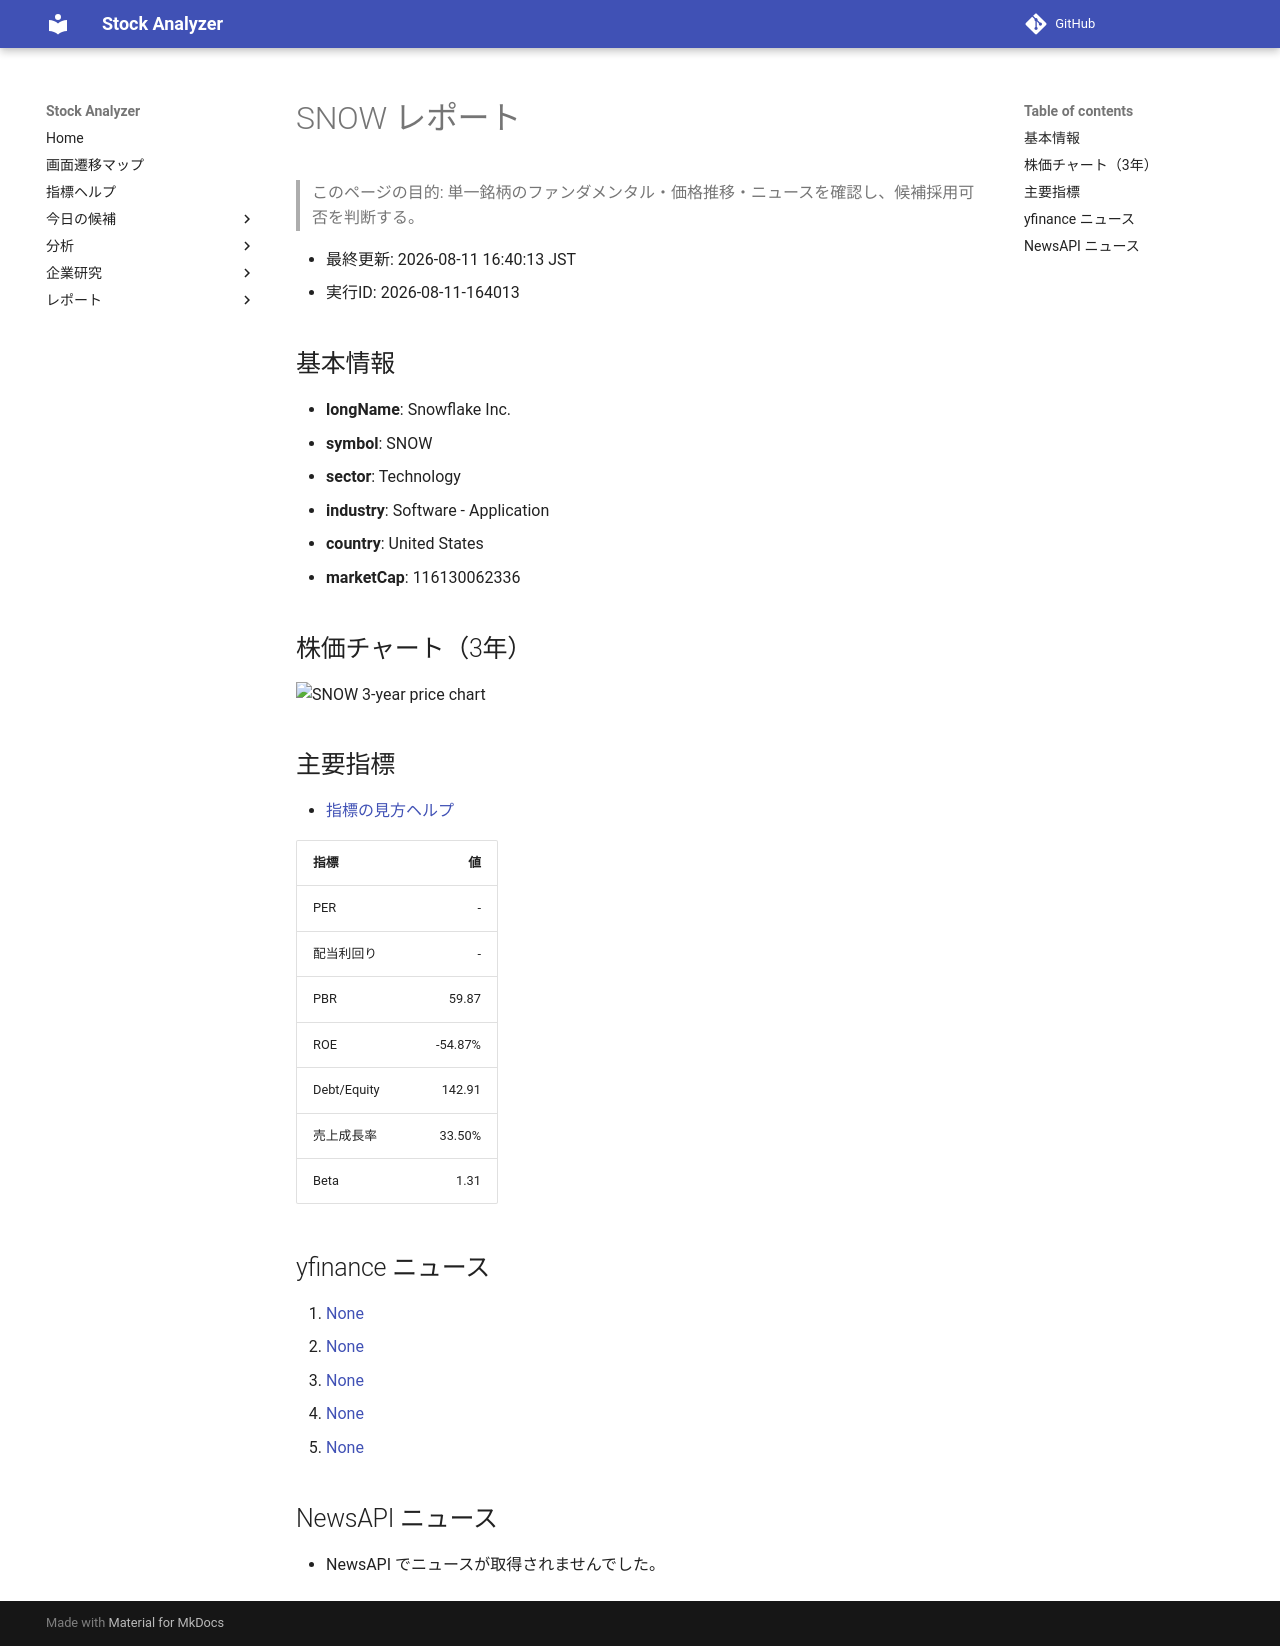

repository: Yumi-note/Making-APP · page: reports/2026-08-11/164013/SNOW/index.html · generator: mkdocs

# SNOW レポート

> このページの目的: 単一銘柄のファンダメンタル・価格推移・ニュースを確認し、候補採用可否を判断する。

- 最終更新: 2026-08-11 16:40:13 JST
- 実行ID: 2026-08-11-164013

## 基本情報

- **longName**: Snowflake Inc.
- **symbol**: SNOW
- **sector**: Technology
- **industry**: Software - Application
- **country**: United States
- **marketCap**: 116130062336

## 株価チャート（3年）

![SNOW 3-year price chart](SNOW_3y.png)

## 主要指標

- [指標の見方ヘルプ](../../../../indicators.md)

| 指標 | 値 |
|---|---:|
| PER | - |
| 配当利回り | - |
| PBR | 59.87 |
| ROE | -54.87% |
| Debt/Equity | 142.91 |
| 売上成長率 | 33.50% |
| Beta | 1.31 |

## yfinance ニュース

1. [None](None)
2. [None](None)
3. [None](None)
4. [None](None)
5. [None](None)

## NewsAPI ニュース

- NewsAPI でニュースが取得されませんでした。
